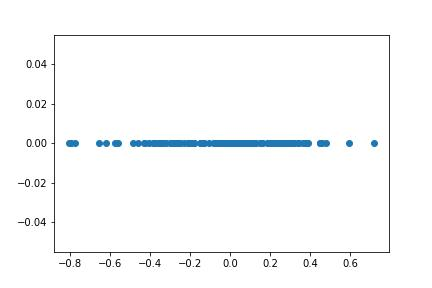

Data behind this chart, as committed beside it:
, 0
0, 0.0535
1, 0.2674
2, 0.05465
3, 0.068
4, -0.05339
5, -0.1857
6, -0.1789
7, 0.06783
8, 0.09962
9, 0.2699
10, 0.06766
11, -0.02472
12, 0.2862
13, 0.06026
14, 0.07044
15, -0.3518
16, -0.1817
17, -0.01107
18, 0.07738
19, -0.1954
20, 0.249
21, -0.1988
22, -0.2326
23, -0.02095
24, -0.02767
25, 0.3113
26, -0.06229
27, 0.0983
28, 0.1604
29, 0.0517
30, 0.1586
31, 0.1218
32, -0.2038
33, -0.1911
34, 0.2054
35, 0.193
36, 0.2376
37, -0.03461
38, 0.0395
39, 0.1136
40, -0.05587
41, 0.4484
42, -0.0827
43, -0.2525
44, -0.2639
45, 0.1571
46, -0.1318
47, 0.007883
48, 0.02188
49, 0.1299
50, 0.2994
51, -0.03789
52, 0.2482
53, 0.234
54, 0.2513
55, 0.01517
56, -0.2113
57, 0.09882
58, 0.3651
59, -0.2113
... 90 more rows
